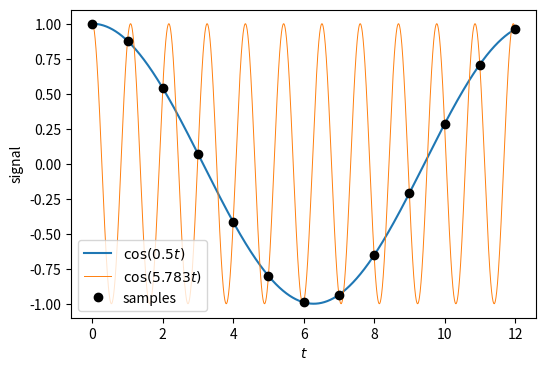

Generate this figure with matplotlib:
import numpy as np, matplotlib; matplotlib.use("Agg"); import matplotlib.pyplot as plt
t = np.linspace(0, 12, 3000); j = np.arange(13)
plt.figure(figsize=(6, 4))
plt.plot(t, np.cos(0.5*t), label=r"$\cos(0.5t)$")
plt.plot(t, np.cos((2*np.pi-0.5)*t), lw=0.7, label=r"$\cos(5.783t)$")
plt.plot(j, np.cos(0.5*j), 'ko', label="samples")
plt.xlabel(r"$t$"); plt.ylabel("signal"); plt.legend(loc="lower left")
plt.savefig("fourier-transform_aliasing.pdf", bbox_inches="tight")
